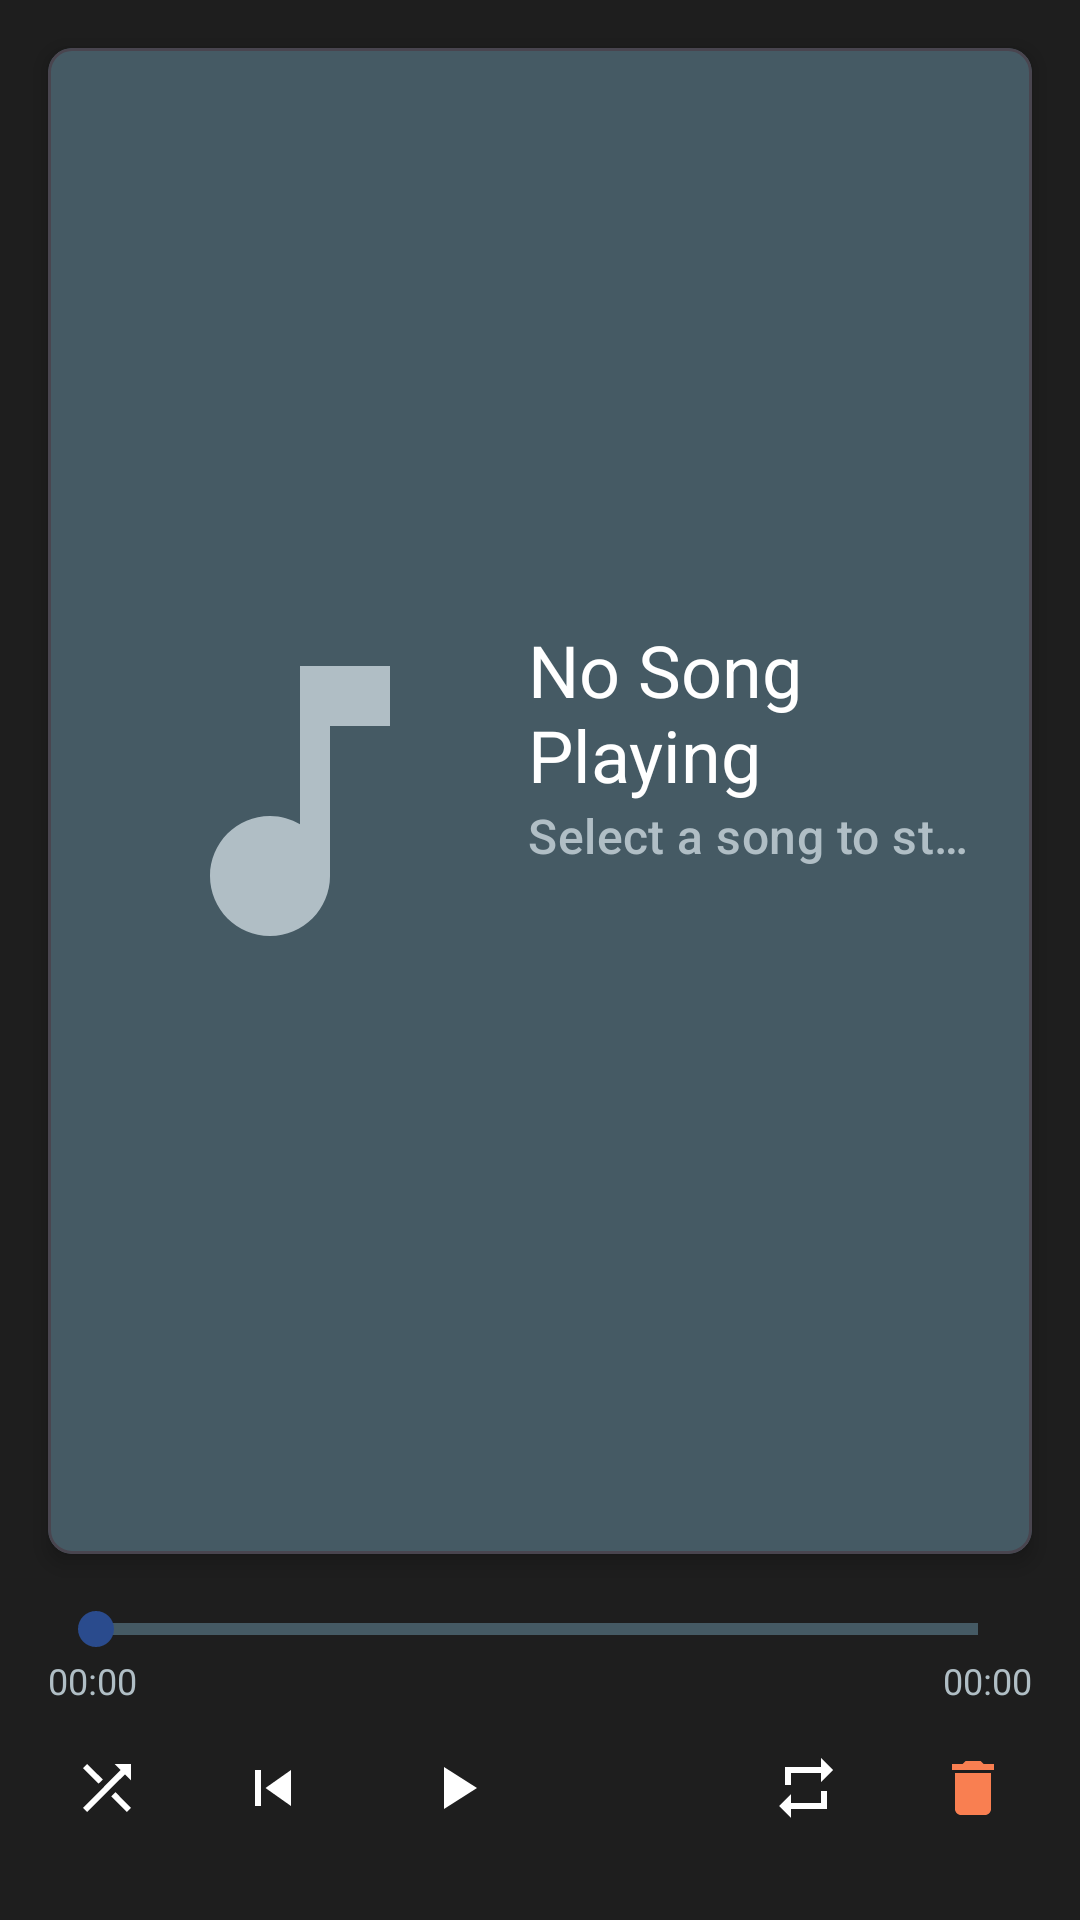

The Android layout XML behind this screen, and the referenced resources:
<!-- AndroidManifest.xml: application theme Theme.MP3MusicPlayer -->
<!-- res/layout/fragment_player.xml -->
<?xml version="1.0" encoding="utf-8"?>
<androidx.constraintlayout.widget.ConstraintLayout xmlns:android="http://schemas.android.com/apk/res/android"
    xmlns:app="http://schemas.android.com/apk/res-auto"
    xmlns:tools="http://schemas.android.com/tools"
    android:layout_width="match_parent"
    android:layout_height="match_parent"
    android:background="?attr/colorSurface"
    tools:context=".PlayerFragment">

    
    <LinearLayout
        android:id="@+id/layout_main_controls"
        android:layout_width="0dp"
        android:layout_height="wrap_content"
        android:gravity="center_vertical"
        android:orientation="horizontal"
        android:paddingStart="8dp"
        android:paddingEnd="8dp"
        android:paddingBottom="8dp"
        app:layout_constraintBottom_toBottomOf="parent"
        app:layout_constraintEnd_toEndOf="parent"
        app:layout_constraintStart_toStartOf="parent">

        <ImageButton
            android:id="@+id/button_shuffle"
            style="?attr/materialIconButtonStyle"
            android:layout_width="0dp"
            android:layout_height="64dp"
            android:layout_weight="1"
            android:contentDescription="@string/cd_shuffle_button"
            android:src="@drawable/ic_shuffle"
            app:iconTint="?attr/colorOnSurface" />

        <ImageButton
            android:id="@+id/button_previous"
            style="?attr/materialIconButtonStyle"
            android:layout_width="0dp"
            android:layout_height="64dp"
            android:layout_weight="1"
            android:contentDescription="@string/cd_previous_button"
            android:src="@drawable/ic_skip_previous"
            app:iconTint="?attr/colorOnSurface" />

        <ImageButton
            android:id="@+id/button_play_pause"
            style="@style/Widget.Material3.Button.IconButton.Filled"
            android:layout_width="0dp"
            android:layout_height="72dp"
            android:layout_weight="1.2"
            android:contentDescription="@string/cd_play_pause_button"
            android:src="@drawable/ic_play_arrow" />

        <ImageButton
            android:id="@+id/button_next"
            style="?attr/materialIconButtonStyle"
            android:layout_width="0dp"
            android:layout_height="64dp"
            android:layout_weight="1"
            android:contentDescription="@string/cd_next_button"
            android:src="@drawable/ic_skip_next"
            app:iconTint="?attr/colorOnSurface" />

        <ImageButton
            android:id="@+id/button_repeat"
            style="?attr/materialIconButtonStyle"
            android:layout_width="0dp"
            android:layout_height="64dp"
            android:layout_weight="1"
            android:contentDescription="@string/cd_repeat_button"
            android:src="@drawable/ic_repeat"
            app:iconTint="?attr/colorOnSurface" />

        <ImageButton
            android:id="@+id/button_delete"
            style="?attr/materialIconButtonStyle"
            android:layout_width="0dp"
            android:layout_height="64dp"
            android:layout_weight="1"
            android:contentDescription="@string/cd_delete_button"
            android:src="@drawable/ic_delete"
            app:tint="@color/delete_red" />

    </LinearLayout>

    
    <SeekBar
        android:id="@+id/seekbar_progress"
        style="@style/Widget.AppCompat.ProgressBar.Horizontal"
        android:layout_width="0dp"
        android:layout_height="wrap_content"
        android:layout_marginStart="16dp"
        android:layout_marginEnd="16dp"
        android:layout_marginBottom="8dp"
        android:progressDrawable="@drawable/seekbar_style"
        android:thumbTint="?attr/colorPrimary"
        app:layout_constraintBottom_toTopOf="@id/layout_main_controls"
        app:layout_constraintEnd_toEndOf="parent"
        app:layout_constraintStart_toStartOf="parent" />

    <TextView
        android:id="@+id/text_current_time"
        android:layout_width="wrap_content"
        android:layout_height="wrap_content"
        android:text="@string/default_time"
        android:textColor="?attr/colorOnSurfaceVariant"
        android:textSize="12sp"
        app:layout_constraintStart_toStartOf="@id/seekbar_progress"
        app:layout_constraintTop_toBottomOf="@id/seekbar_progress" />

    <TextView
        android:id="@+id/text_total_time"
        android:layout_width="wrap_content"
        android:layout_height="wrap_content"
        android:text="@string/default_time"
        android:textColor="?attr/colorOnSurfaceVariant"
        android:textSize="12sp"
        app:layout_constraintEnd_toEndOf="@id/seekbar_progress"
        app:layout_constraintTop_toBottomOf="@id/seekbar_progress" />

    
    <com.google.android.material.card.MaterialCardView
        android:id="@+id/card_current_song"
        android:layout_width="0dp"
        android:layout_height="0dp"
        android:layout_margin="16dp"
        app:cardBackgroundColor="?attr/colorSurfaceVariant"
        app:cardElevation="4dp"
        app:layout_constraintBottom_toTopOf="@id/seekbar_progress"
        app:layout_constraintEnd_toEndOf="parent"
        app:layout_constraintStart_toStartOf="parent"
        app:layout_constraintTop_toTopOf="parent"
        app:shapeAppearanceOverlay="@style/ShapeAppearance.Material3.MediumComponent">

        <androidx.constraintlayout.widget.ConstraintLayout
            android:layout_width="match_parent"
            android:layout_height="match_parent">

            <ImageView
                android:id="@+id/image_album_art"
                android:layout_width="120dp"
                android:layout_height="120dp"
                android:layout_marginStart="24dp"
                android:contentDescription="@string/cd_album_art"
                android:scaleType="centerCrop"
                app:layout_constraintBottom_toBottomOf="parent"
                app:layout_constraintStart_toStartOf="parent"
                app:layout_constraintTop_toTopOf="parent"
                app:srcCompat="@drawable/ic_music_note" />

            <TextView
                android:id="@+id/text_song_title"
                android:layout_width="0dp"
                android:layout_height="wrap_content"
                android:layout_marginStart="16dp"
                android:layout_marginEnd="16dp"
                android:ellipsize="end"
                android:maxLines="2"
                android:text="@string/default_song_title"
                android:textAppearance="@style/TextAppearance.Material3.HeadlineSmall"
                android:textColor="?attr/colorOnSurface"
                app:layout_constraintBottom_toTopOf="@id/text_song_artist"
                app:layout_constraintEnd_toEndOf="parent"
                app:layout_constraintStart_toEndOf="@id/image_album_art"
                app:layout_constraintTop_toTopOf="@id/image_album_art"
                app:layout_constraintVertical_chainStyle="packed" />

            <TextView
                android:id="@+id/text_song_artist"
                android:layout_width="0dp"
                android:layout_height="wrap_content"
                android:ellipsize="end"
                android:maxLines="1"
                android:text="@string/default_song_artist"
                android:textAppearance="@style/TextAppearance.Material3.TitleMedium"
                android:textColor="?attr/colorOnSurfaceVariant"
                app:layout_constraintEnd_toEndOf="@id/text_song_title"
                app:layout_constraintStart_toStartOf="@id/text_song_title"
                app:layout_constraintTop_toBottomOf="@id/text_song_title" />

        </androidx.constraintlayout.widget.ConstraintLayout>
    </com.google.android.material.card.MaterialCardView>

</androidx.constraintlayout.widget.ConstraintLayout>
<!-- resources referenced by this layout -->
<resources>
  <color name="delete_red">@color/logo_orange</color>
  <!-- drawable ic_delete (drawable) -->
  <vector xmlns:android="http://schemas.android.com/apk/res/android"
      android:width="24dp"
      android:height="24dp"
      android:viewportWidth="24"
      android:viewportHeight="24"
      android:tint="@color/delete_red">
      <path
          android:fillColor="@android:color/white"
          android:pathData="M6,19c0,1.1 0.9,2 2,2h8c1.1,0 2,-0.9 2,-2V7H6v12zM19,4h-3.5l-1,-1h-5l-1,1H5v2h14V4z"/>
  </vector>
  <!-- drawable ic_play_arrow (drawable) -->
  <vector xmlns:android="http://schemas.android.com/apk/res/android"
      android:width="24dp"
      android:height="24dp"
      android:viewportWidth="24"
      android:viewportHeight="24"
      android:tint="?attr/colorOnPrimaryContainer">
      <path
          android:fillColor="@android:color/white"
          android:pathData="M8,5v14l11,-7z"/>
  </vector>
  <!-- drawable ic_repeat (drawable) -->
  <vector xmlns:android="http://schemas.android.com/apk/res/android"
      android:width="24dp"
      android:height="24dp"
      android:viewportWidth="24"
      android:viewportHeight="24"
      android:tint="?attr/colorOnSurface">
      <path
          android:fillColor="@android:color/white"
          android:pathData="M7,7h10v3l4,-4 -4,-4v3L5,5v6h2L7,7zM17,17L7,17v-3l-4,4 4,4v-3h12v-6h-2v4z"/>
  </vector>
  <!-- drawable ic_skip_previous (drawable) -->
  <vector xmlns:android="http://schemas.android.com/apk/res/android"
      android:width="24dp"
      android:height="24dp"
      android:viewportWidth="24"
      android:viewportHeight="24"
      android:tint="?attr/colorOnSurface">
      <path
          android:fillColor="@android:color/white"
          android:pathData="M6,6h2v12L6,18zM9.5,12l8.5,6L18,6z"/>
  </vector>
  <string name="cd_album_art">Album Art</string>
  <string name="cd_delete_button">Delete Current Song</string>
  <string name="cd_next_button">Next Song</string>
  <string name="cd_play_pause_button">Play or Pause Song</string>
  <string name="cd_previous_button">Previous Song</string>
  <string name="cd_repeat_button">Repeat Mode</string>
  <string name="cd_shuffle_button">Shuffle Playlist</string>
  <string name="default_song_artist">Select a song to start</string>
  <string name="default_song_title">No Song Playing</string>
  <string name="default_time">00:00</string>
  <style name="Theme.MP3MusicPlayer" parent="Base.Theme.MP3MusicPlayer" />
  <color name="logo_orange">#F97F51</color>
  <color name="md_theme_primary">@color/logo_blue</color>
  <color name="md_theme_onPrimary">@color/logo_white</color>
  <color name="md_theme_primaryContainer">#4A6BAE</color>
  <color name="md_theme_onPrimaryContainer">@color/logo_white</color>
  <color name="md_theme_secondary">@color/logo_orange</color>
  <color name="md_theme_onSecondary">@color/dark_background</color>
  <color name="md_theme_secondaryContainer">#EAA989</color>
  <color name="md_theme_onSecondaryContainer">#3D1F0A</color>
  <color name="md_theme_tertiary">#B0BEC5</color>
  <color name="md_theme_onTertiary">#000000</color>
  <color name="md_theme_tertiaryContainer">#CFD8DC</color>
  <color name="md_theme_onTertiaryContainer">#000000</color>
  <color name="md_theme_error">#F44336</color>
  <color name="md_theme_onError">#FFFFFF</color>
  <color name="md_theme_errorContainer">#F9A825</color>
  <color name="md_theme_onErrorContainer">#000000</color>
  <color name="md_theme_background">@color/dark_background</color>
  <color name="md_theme_onBackground">@color/logo_white</color>
  <color name="md_theme_surface">#1E1E1E</color>
  <color name="md_theme_onSurface">@color/logo_white</color>
  <color name="md_theme_surfaceVariant">#455A64</color>
  <color name="md_theme_onSurfaceVariant">#B0BEC5</color>
  <color name="md_theme_outline">#90A4AE</color>
  <color name="logo_blue">#2A4B8D</color>
  <color name="logo_white">#FFFFFF</color>
  <color name="dark_background">#121212</color>
</resources>
